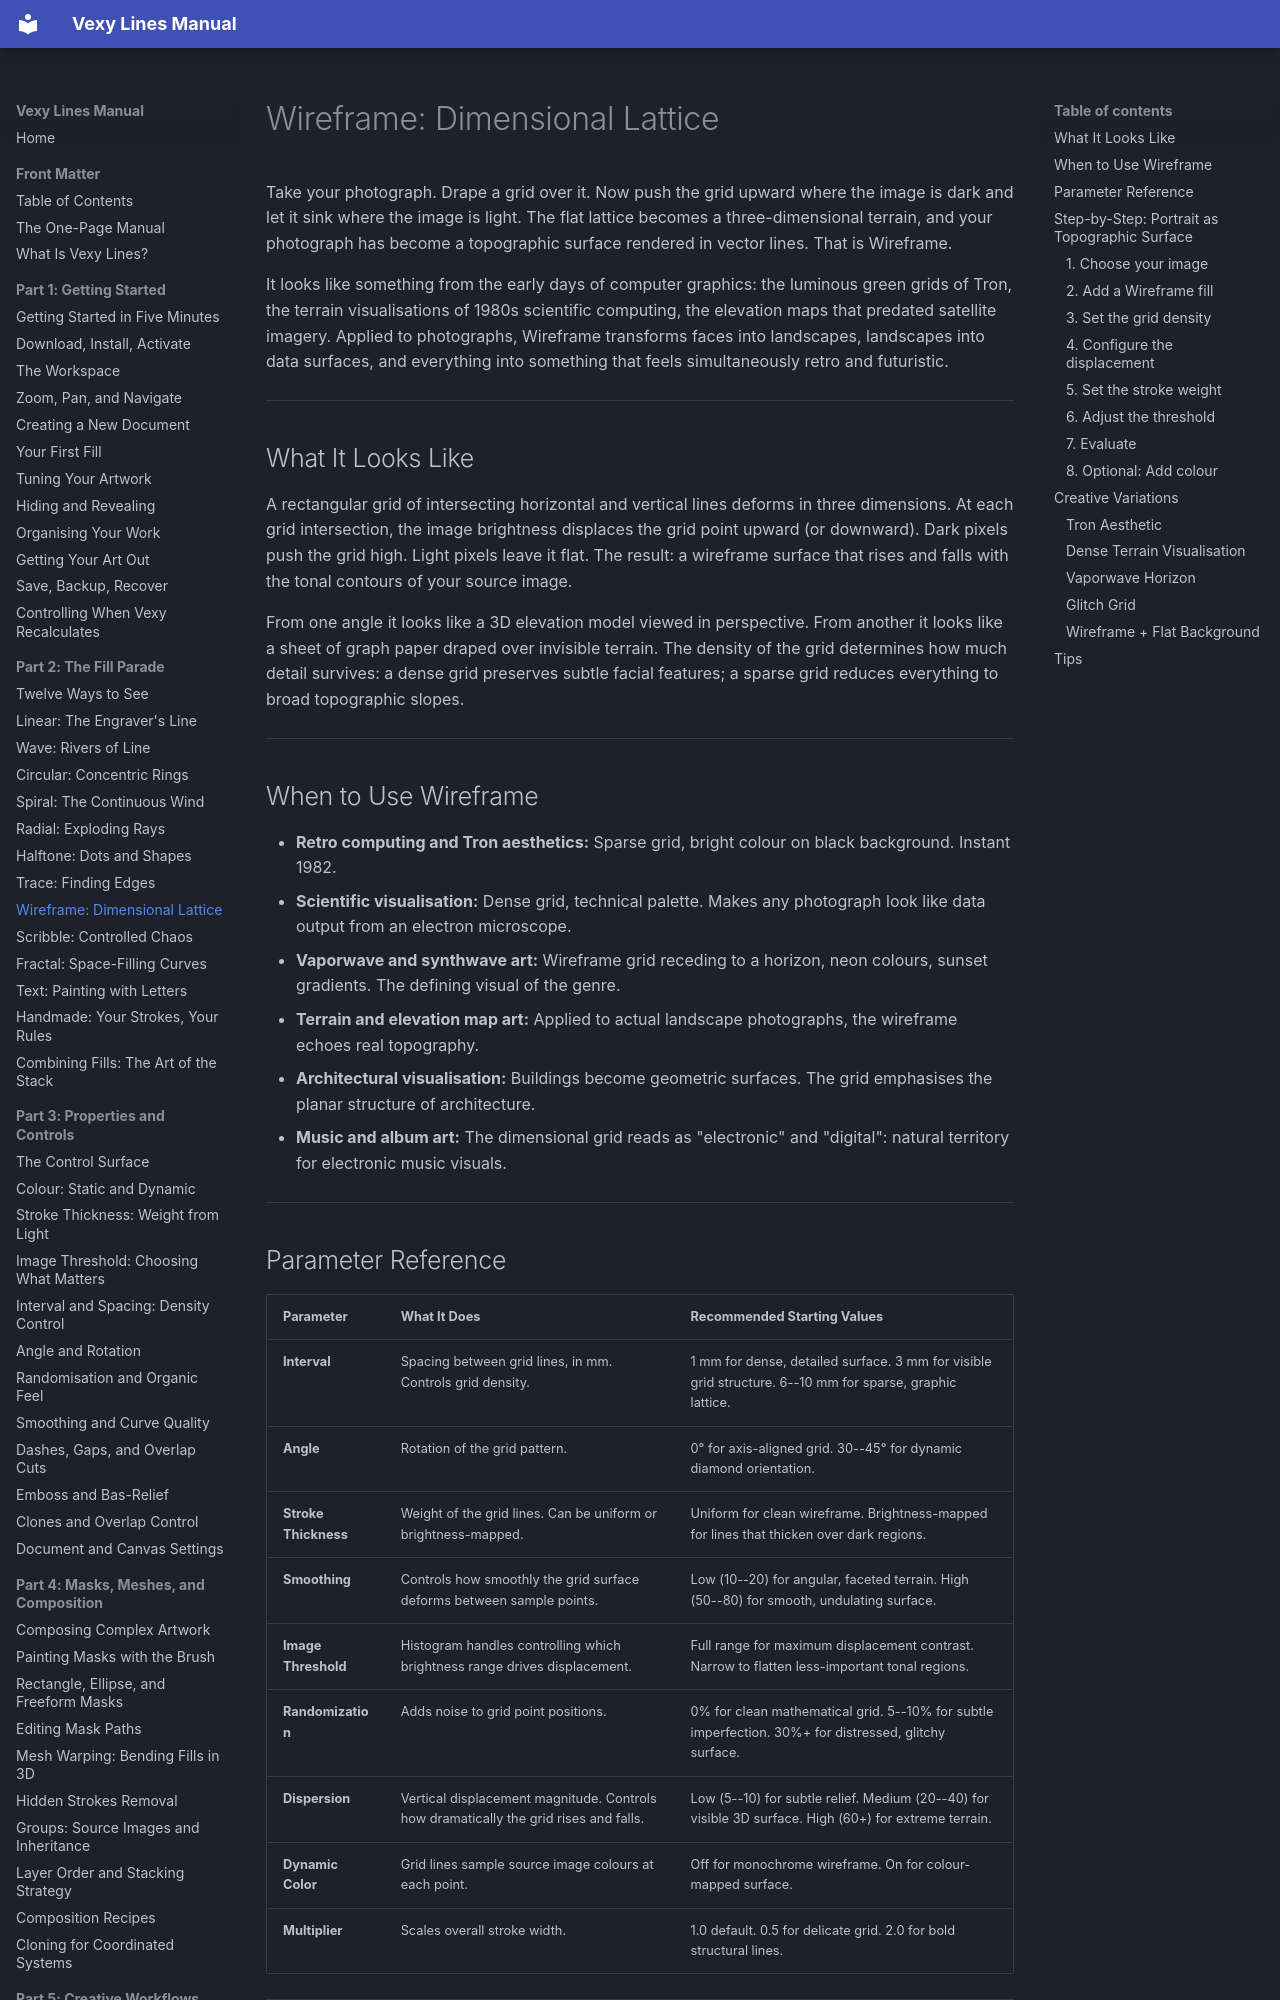

repository: vexyart/vexy-lines · page: 209-wireframe/index.html · generator: mkdocs

# Wireframe: Dimensional Lattice

Take your photograph. Drape a grid over it. Now push the grid upward where the image is dark and let it sink where the image is light. The flat lattice becomes a three-dimensional terrain, and your photograph has become a topographic surface rendered in vector lines. That is Wireframe.

It looks like something from the early days of computer graphics: the luminous green grids of Tron, the terrain visualisations of 1980s scientific computing, the elevation maps that predated satellite imagery. Applied to photographs, Wireframe transforms faces into landscapes, landscapes into data surfaces, and everything into something that feels simultaneously retro and futuristic.

---

## What It Looks Like

A rectangular grid of intersecting horizontal and vertical lines deforms in three dimensions. At each grid intersection, the image brightness displaces the grid point upward (or downward). Dark pixels push the grid high. Light pixels leave it flat. The result: a wireframe surface that rises and falls with the tonal contours of your source image.

From one angle it looks like a 3D elevation model viewed in perspective. From another it looks like a sheet of graph paper draped over invisible terrain. The density of the grid determines how much detail survives: a dense grid preserves subtle facial features; a sparse grid reduces everything to broad topographic slopes.

---

## When to Use Wireframe

- **Retro computing and Tron aesthetics:** Sparse grid, bright colour on black background. Instant 1982.
- **Scientific visualisation:** Dense grid, technical palette. Makes any photograph look like data output from an electron microscope.
- **Vaporwave and synthwave art:** Wireframe grid receding to a horizon, neon colours, sunset gradients. The defining visual of the genre.
- **Terrain and elevation map art:** Applied to actual landscape photographs, the wireframe echoes real topography.
- **Architectural visualisation:** Buildings become geometric surfaces. The grid emphasises the planar structure of architecture.
- **Music and album art:** The dimensional grid reads as "electronic" and "digital": natural territory for electronic music visuals.

---
